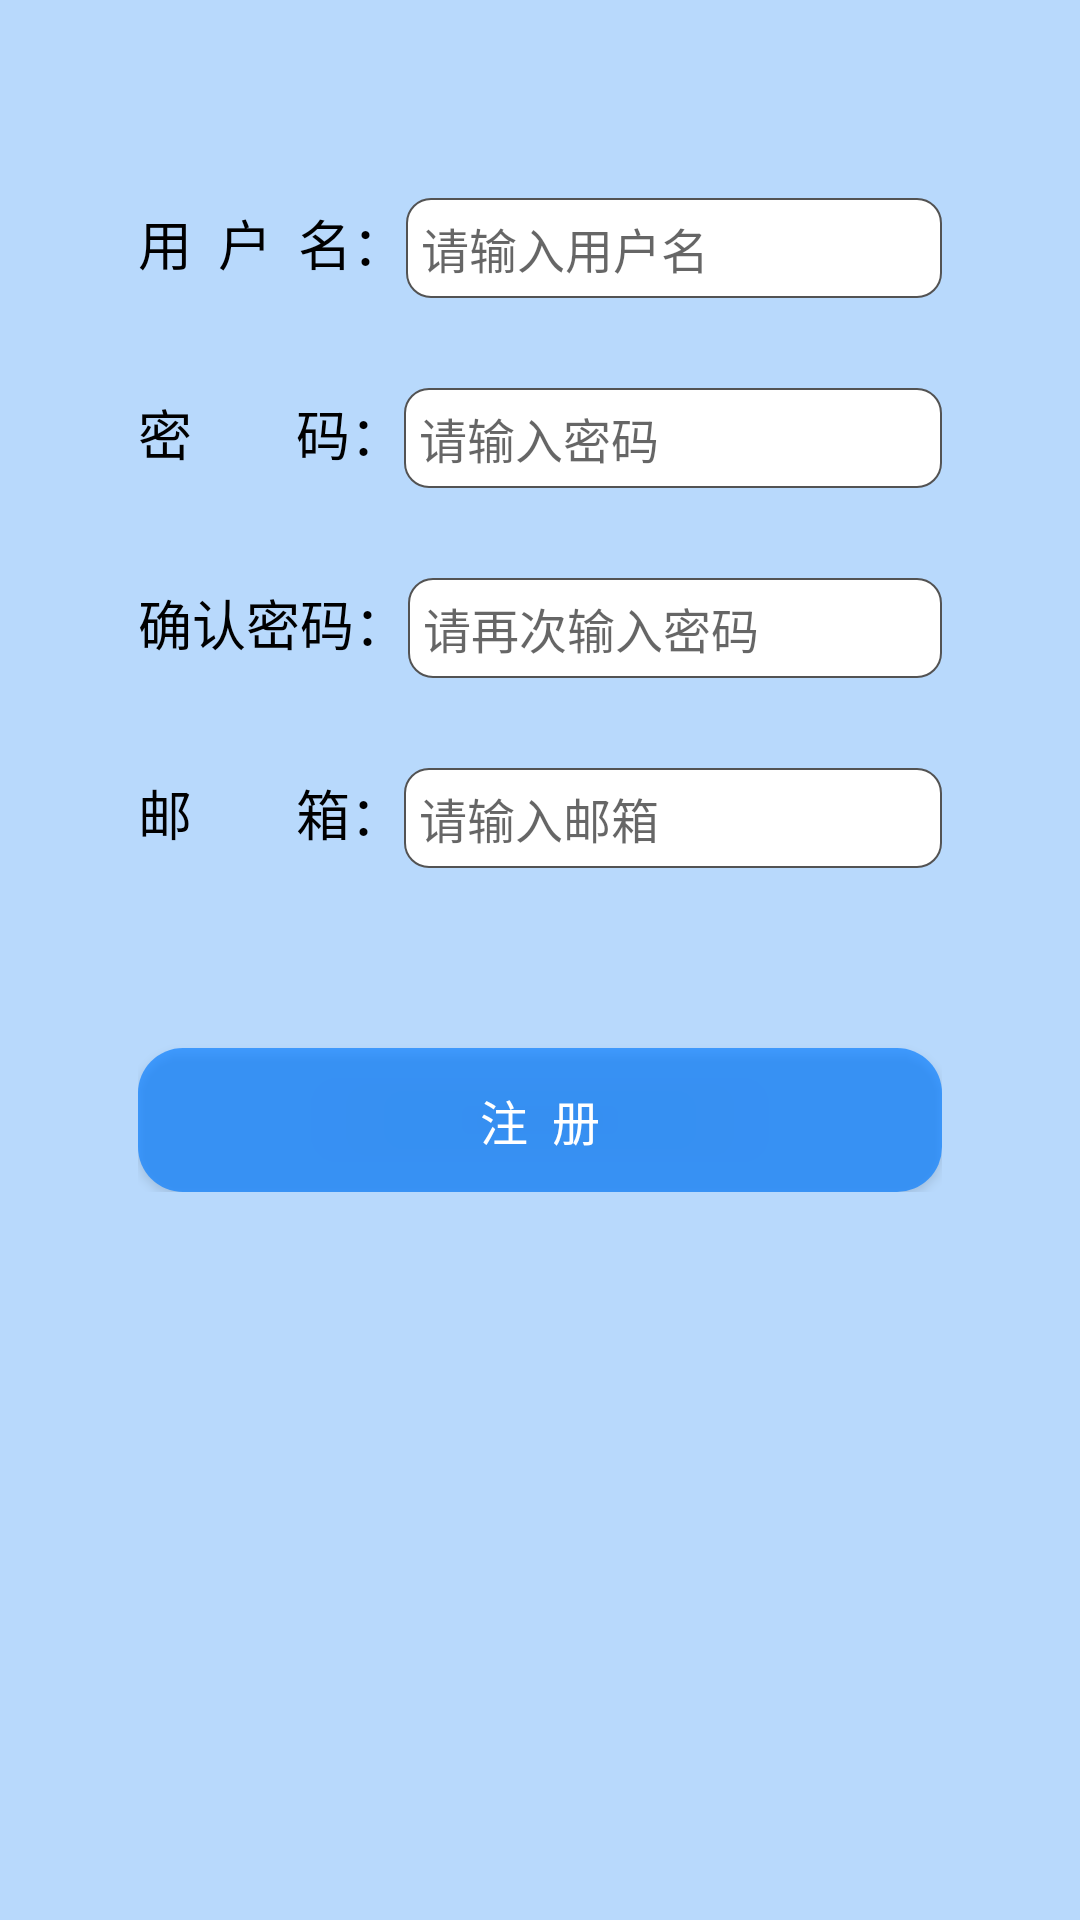

The Android layout XML behind this screen, and the referenced resources:
<!-- AndroidManifest.xml: application theme AppTheme -->
<!-- res/layout/activity_register.xml -->
<?xml version="1.0" encoding="utf-8"?>
<layout xmlns:android="http://schemas.android.com/apk/res/android">
    <RelativeLayout
        android:id="@+id/activity_main"
        android:layout_width="match_parent"
        android:layout_height="match_parent"
        android:background="#44037BFF"
        android:paddingBottom="16dp"
        android:paddingLeft="16dp"
        android:paddingRight="16dp"
        android:paddingTop="16dp">

        <ScrollView
            android:layout_width="match_parent"
            android:layout_height="match_parent"
            android:padding="30dp"
            android:scrollbars="none">

            <RelativeLayout
                android:layout_width="match_parent"
                android:layout_height="wrap_content"
                android:layout_centerInParent="true"
                android:paddingBottom="30dp"
                android:paddingTop="20dp">

                <LinearLayout
                    android:id="@+id/username_ll"
                    android:layout_width="match_parent"
                    android:layout_height="wrap_content"
                    android:layout_below="@id/iv_logo">

                    <TextView
                        android:layout_width="wrap_content"
                        android:layout_height="wrap_content"
                        android:text="用  户  名："
                        android:textColor="#000"
                        android:textSize="18sp" />

                    <EditText
                        android:id="@+id/et_username"
                        android:layout_width="match_parent"
                        android:layout_height="wrap_content"
                        android:background="@drawable/edit_text_bg"
                        android:hint="请输入用户名"
                        android:padding="5dp"
                        android:textSize="16sp" />

                </LinearLayout>

                <LinearLayout
                    android:id="@+id/password_ll"
                    android:layout_width="match_parent"
                    android:layout_height="wrap_content"
                    android:layout_below="@id/username_ll"
                    android:layout_marginTop="30dp">

                    <TextView
                        android:layout_width="wrap_content"
                        android:layout_height="wrap_content"
                        android:text="密        码："
                        android:textColor="#000"
                        android:textSize="18sp" />

                    <EditText
                        android:id="@+id/et_password"
                        android:layout_width="match_parent"
                        android:layout_height="wrap_content"
                        android:background="@drawable/edit_text_bg"
                        android:hint="请输入密码"
                        android:inputType="textPassword"
                        android:padding="5dp"
                        android:textSize="16sp" />

                </LinearLayout>

                <LinearLayout
                    android:id="@+id/password_ll_second"
                    android:layout_width="match_parent"
                    android:layout_height="wrap_content"
                    android:layout_below="@id/password_ll"
                    android:layout_marginTop="30dp">

                    <TextView
                        android:layout_width="wrap_content"
                        android:layout_height="wrap_content"
                        android:text="确认密码："
                        android:textColor="#000"
                        android:textSize="18sp" />

                    <EditText
                        android:id="@+id/et_second_password"
                        android:layout_width="match_parent"
                        android:layout_height="wrap_content"
                        android:background="@drawable/edit_text_bg"
                        android:hint="请再次输入密码"
                        android:inputType="textPassword"
                        android:padding="5dp"
                        android:textSize="16sp" />

                </LinearLayout>

                <LinearLayout
                    android:id="@+id/email_ll"
                    android:layout_width="match_parent"
                    android:layout_height="wrap_content"
                    android:layout_below="@id/password_ll_second"
                    android:layout_marginTop="30dp">

                    <TextView
                        android:layout_width="wrap_content"
                        android:layout_height="wrap_content"
                        android:text="邮        箱："
                        android:textColor="#000"
                        android:textSize="18sp" />

                    <EditText
                        android:id="@+id/et_email"
                        android:layout_width="match_parent"
                        android:layout_height="wrap_content"
                        android:background="@drawable/edit_text_bg"
                        android:hint="请输入邮箱"
                        android:padding="5dp"
                        android:textSize="16sp" />

                </LinearLayout>

                <Button
                    android:id="@+id/btn_register"
                    android:layout_width="match_parent"
                    android:layout_height="wrap_content"
                    android:layout_below="@id/email_ll"
                    android:layout_marginTop="60dp"
                    android:background="@drawable/selector_btn_submit"
                    android:paddingBottom="10dp"
                    android:paddingLeft="30dp"
                    android:paddingRight="30dp"
                    android:paddingTop="10dp"
                    android:text="注  册"
                    android:textColor="#FFF"
                    android:textSize="16sp" />

                <ProgressBar
                    android:id="@+id/login_progress"
                    style="@style/Base.Animation.AppCompat.Dialog"
                    android:layout_width="wrap_content"
                    android:layout_height="wrap_content"
                    android:layout_marginBottom="40dp"
                    android:layout_centerInParent="true"
                    android:visibility="gone" />

            </RelativeLayout>

        </ScrollView>

    </RelativeLayout>

</layout>
<!-- resources referenced by this layout -->
<resources>
  <!-- drawable edit_text_bg (drawable) -->
  <?xml version="1.0" encoding="utf-8"?>
  <shape xmlns:android="http://schemas.android.com/apk/res/android"
      android:shape="rectangle">
  
      
      <stroke android:width="0.5dip" android:color="#535353" />
      <corners android:radius="8dp" />  
      <solid android:color="#FFF"/>
  
  </shape>
  <!-- drawable selector_btn_submit (drawable) -->
  <?xml version="1.0" encoding="utf-8"?>
  <selector xmlns:android="http://schemas.android.com/apk/res/android">
  
      <item android:state_enabled="false">
          <shape android:shape="rectangle">
              <solid android:color="@color/gray"/>
              <corners android:radius="15dp" />
          </shape>
      </item>
  
      <item android:state_pressed="true">
          <shape android:shape="rectangle">
              <solid android:color="#aa037BFF"/>
              <corners android:radius="15dp" />
          </shape>
      </item>
      <item >
          <shape android:shape="rectangle">
              <solid android:color="#aa037BFF"/>
              <corners android:radius="15dp" />
          </shape>
      </item>
  
  </selector>
  <style name="AppTheme" parent="Theme.AppCompat.Light.NoActionBar">
          
          <item name="colorPrimary">@color/colorPrimary</item>
          <item name="colorPrimaryDark">@color/colorPrimaryDark</item>
          <item name="colorAccent">@color/colorAccent</item>
      </style>
  <color name="gray">#ffe6e6e6</color>
  <color name="colorPrimary">#3F51B5</color>
  <color name="colorPrimaryDark">#303F9F</color>
  <color name="colorAccent">#FF4081</color>
</resources>
